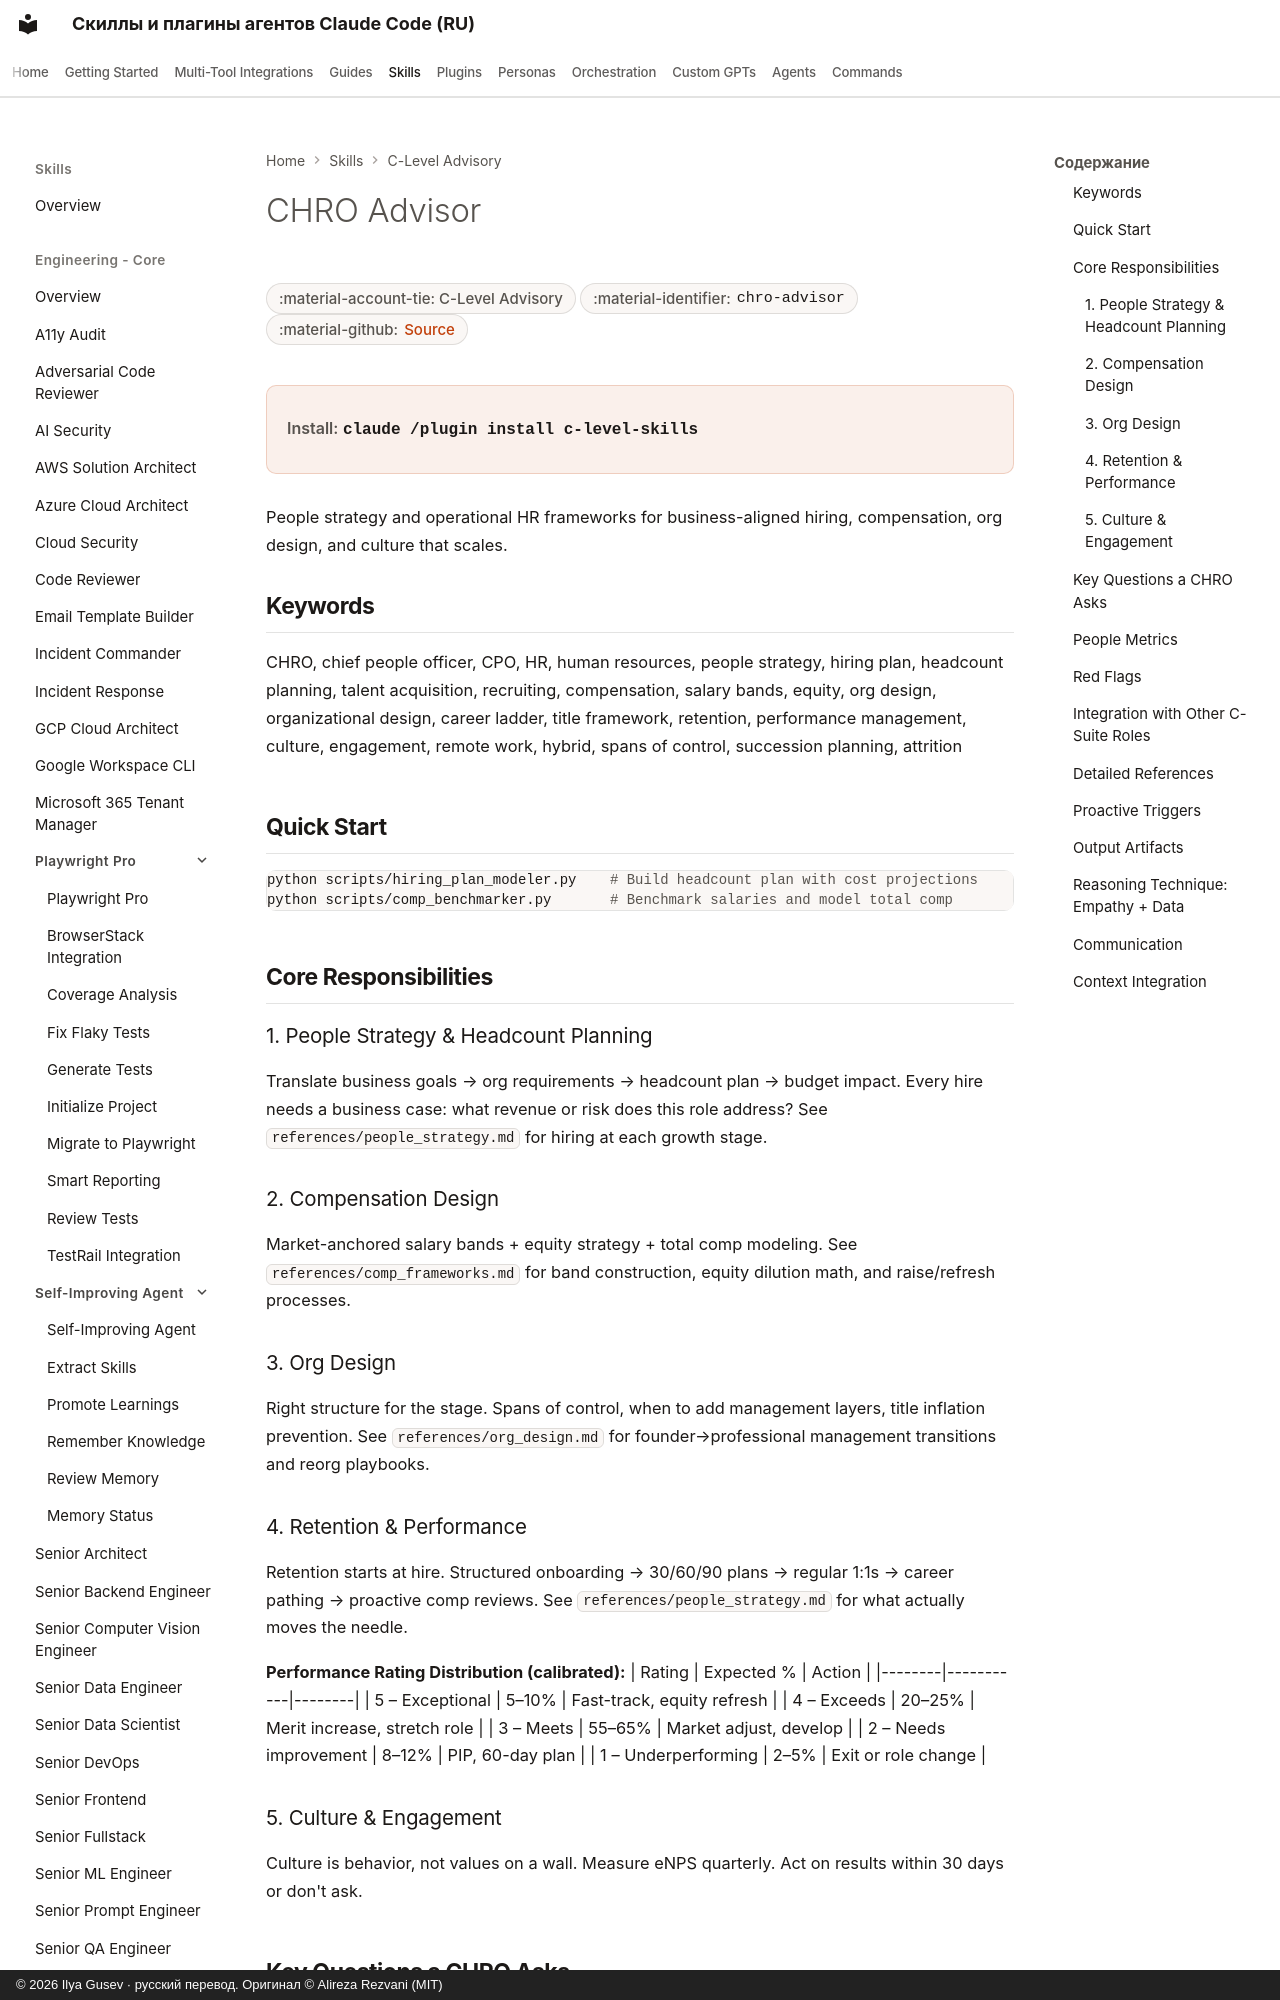

repository: imgusev/claude-skills-ru · page: skills/c-level-advisor/chro-advisor/index.html · generator: mkdocs · copyright: © 2026 Ilya Gusev · русский перевод. Оригинал © Alireza Rezvani (MIT)

---
title: "CHRO Advisor — Agent Skill for Executives"
description: "People leadership for scaling companies. Hiring strategy, compensation design, org structure, culture, and retention. Use when building hiring plans. Agent skill for Claude Code, Codex CLI, Gemini CLI, OpenClaw."
---

# CHRO Advisor

<div class="page-meta" markdown>
<span class="meta-badge">:material-account-tie: C-Level Advisory</span>
<span class="meta-badge">:material-identifier: `chro-advisor`</span>
<span class="meta-badge">:material-github: <a href="https://github.com/imgusev/claude-skills-ru/tree/main/c-level-advisor/skills/chro-advisor/SKILL.md">Source</a></span>
</div>

<div class="install-banner" markdown>
<span class="install-label">Install:</span> <code>claude /plugin install c-level-skills</code>
</div>


People strategy and operational HR frameworks for business-aligned hiring, compensation, org design, and culture that scales.
